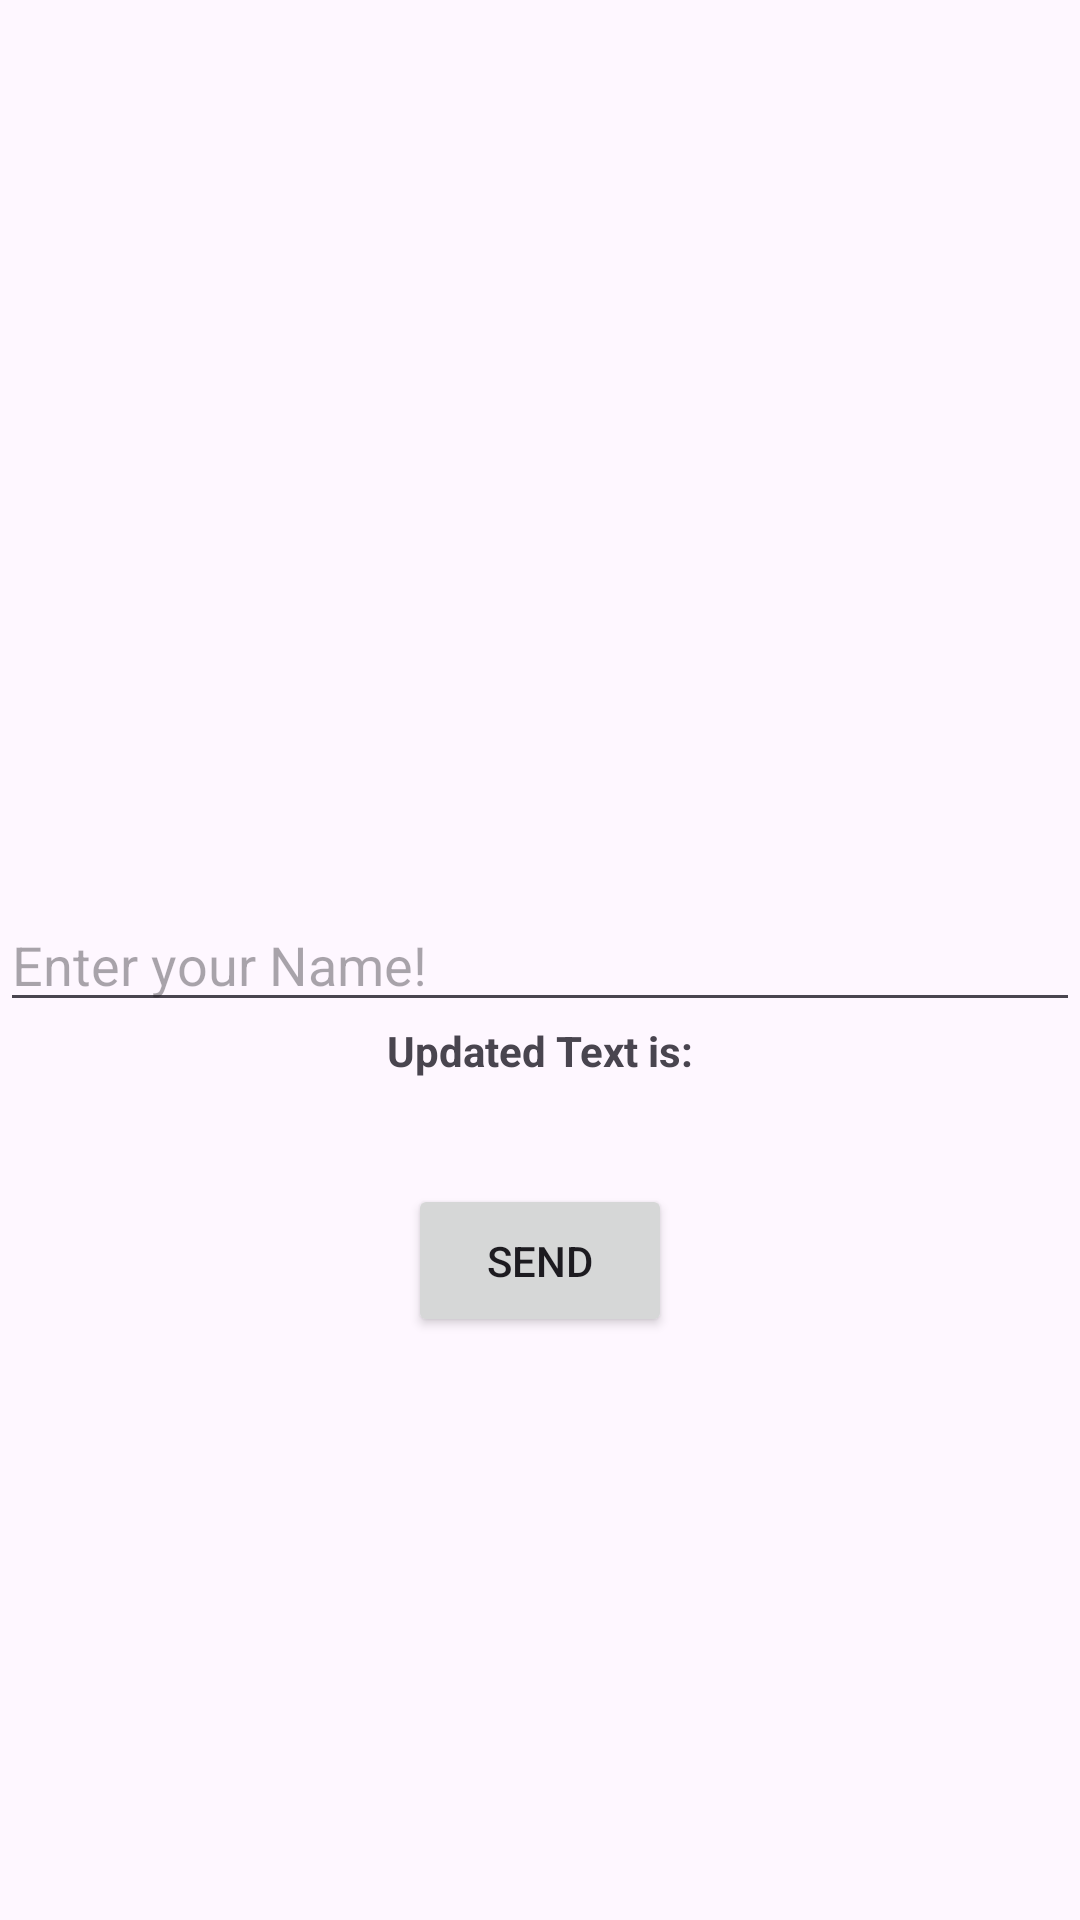

Write the Android layout XML for this screen, with the resource values it uses.
<!-- AndroidManifest.xml: application theme Theme.AssignmentUpperLowercase -->
<!-- res/layout/activity_main.xml -->
<?xml version="1.0" encoding="utf-8"?>
<androidx.constraintlayout.widget.ConstraintLayout xmlns:android="http://schemas.android.com/apk/res/android"
    xmlns:app="http://schemas.android.com/apk/res-auto"
    xmlns:tools="http://schemas.android.com/tools"
    android:layout_width="match_parent"
    android:layout_height="match_parent"
    tools:context=".MainActivity">

    <EditText
        android:id="@+id/edtTxtName"
        android:layout_width="match_parent"
        android:layout_height="wrap_content"
        android:hint="Enter your Name!"
        app:layout_constraintBottom_toBottomOf="parent"
        app:layout_constraintEnd_toEndOf="parent"
        app:layout_constraintStart_toStartOf="parent"
        app:layout_constraintTop_toTopOf="parent" />

    <TextView
        android:id="@+id/updatedText"
        android:layout_width="wrap_content"
        android:layout_height="wrap_content"
        android:text="Updated Text is:"
        android:textStyle="bold"
        app:layout_constraintTop_toBottomOf="@id/edtTxtName"
        app:layout_constraintLeft_toLeftOf="parent"
        app:layout_constraintRight_toRightOf="parent"/>

    <TextView
        android:id="@+id/newText"
        android:layout_width="wrap_content"
        android:layout_height="wrap_content"
        android:textStyle="bold"
        app:layout_constraintTop_toBottomOf="@id/updatedText"
        app:layout_constraintLeft_toLeftOf="parent"
        app:layout_constraintRight_toRightOf="parent"/>

    <Button
        android:id="@+id/btnSend"
        android:layout_width="wrap_content"
        android:layout_height="wrap_content"
        android:text="Send"
        app:layout_constraintTop_toBottomOf="@id/newText"
        app:layout_constraintLeft_toLeftOf="parent"
        app:layout_constraintRight_toRightOf="parent"
        android:padding="16dp"
        android:layout_marginTop="16dp"/>


</androidx.constraintlayout.widget.ConstraintLayout>
<!-- resources referenced by this layout -->
<resources>
  <style name="Theme.AssignmentUpperLowercase" parent="Base.Theme.AssignmentUpperLowercase" />
  <style name="Base.Theme.AssignmentUpperLowercase" parent="Theme.Material3.DayNight.NoActionBar">
          
          
      </style>
</resources>
